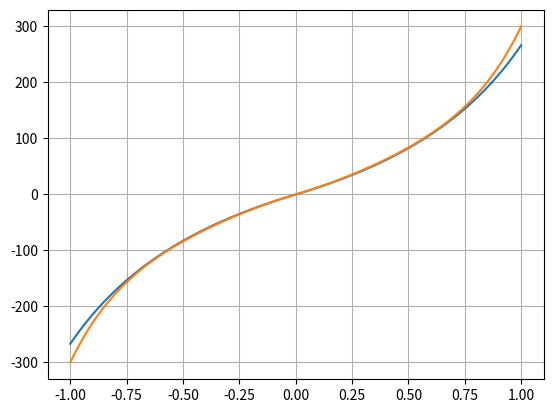

Here is the Python script that generated this plot:
import numpy as np
from matplotlib import pyplot as plt

def apply_betaflight_rates(command, rates):
    # Rate, SuperRate, Expo
    rate = rates[0]
    super_rate = rates[1]
    expo = rates[2]
    com = command.copy()
    if expo:
        com = com * np.abs(com)**3 * expo + com * (1 - expo);
    if rate > 2.0:
        rate += 14.54 * (rate - 2.0);
    angle_rate = 200.0 * rate * com
    if super_rate:
        super_factor = 1.0 / np.clip(1.0 - (np.abs(com) * super_rate), 0.01, 1.00)
        angle_rate *= super_factor
    return angle_rate

def apply_actual_rates(command, rates):
    # CenterSensitivity, MaxRate, Expo
    center = rates[0]
    max_rate = rates[1]
    expo = rates[2]   
    com = command.copy() 
    expo_factor = np.abs(com) * ((com**5) * expo + com * (1-expo))
    stick_movement = max([0, max_rate - center])
    angle_rate = com * center + stick_movement * expo_factor
    return angle_rate

rc_range = np.linspace(-1,1,100)

# rate_bf = apply_betaflight_rates(rc_range, [0.6, 0.7, 0.0])
# rate_act = apply_actual_rates(rc_range, [120, 400, 0.5])

rate_bf = apply_betaflight_rates(rc_range, [0.6, 0.55, 0.0])
rate_act = apply_actual_rates(rc_range, [120, 300, 0.5])

ratio = rate_act / rate_bf
print('{0:.1f}% - {1:.1f}%'.format(min(ratio)*100, max(ratio)*100))

plt.plot( rc_range, rate_bf )
plt.plot( rc_range, rate_act )

plt.grid(True)
plt.show()
